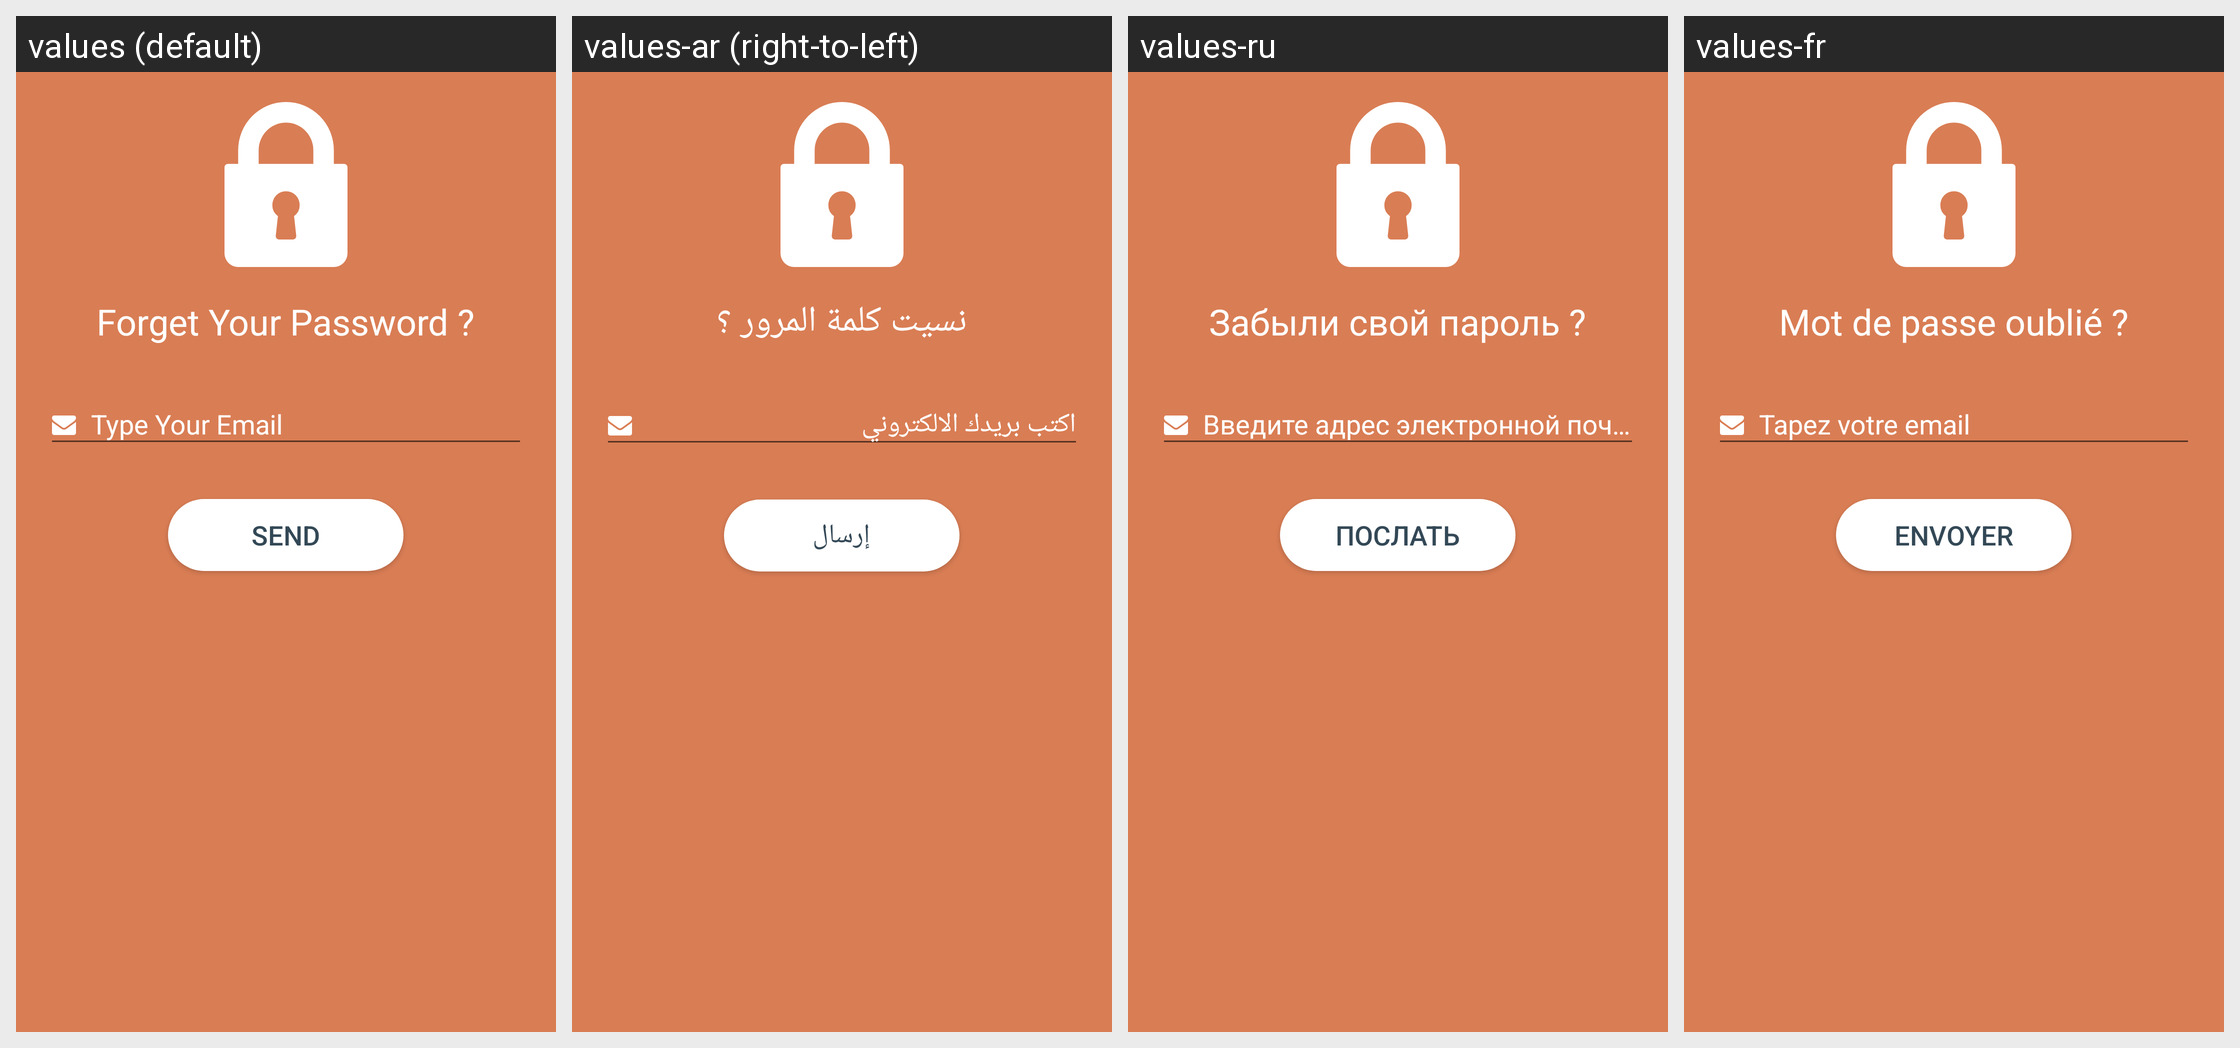

This grid shows one Android layout under several languages. Give, for every string resource on the screen, its name, the default text and each shown locale's text.
Android screen res/layout/activity_forget_password.xml rendered under 4 locales, left to right: values (default), values-ar (right-to-left), values-ru, values-fr. Device: Nexus 5 (rendered at 1080×1920; each locale shown at half size, 540×960, under a caption strip naming it); theme AppTheme.
Other locales in the repository, not shown: values-en, values-it.
Strings drawn on this screen, with the default value and each locale's value (text and hints the layout hard-codes, and strings that could not be matched under every locale, appear in the picture but are not listed):

forget_your_password
  values: Forget Your Password ?
  values-ar: نسيت كلمة المرور ؟
  values-ru: Забыли свой пароль ?
  values-fr: Mot de passe oublié ?

send
  values: Send
  values-ar: إرسال
  values-ru: послать
  values-fr: Envoyer
